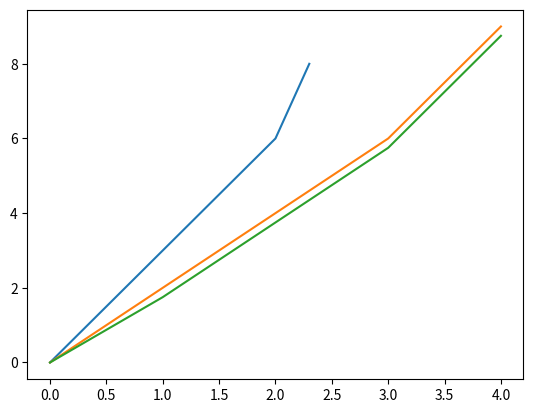

Reproduce this figure in Python.
import matplotlib
import matplotlib.pyplot as plt
import numpy as np
from scipy.interpolate import *

x1 = np.array([0, 0.5, 1, 2, 2.3])
y1 = np.array([0, 1.5, 3, 6, 8])
plt.plot(x1, y1)

x2 = np.array([0, 1, 2, 3, 4])
y2 = np.array([0, 2, 4, 6, 9])
plt.plot(x2, y2)

x3 = np.array([0, 1, 2, 3, 4])
y3 = np.array([0, 1.75, 3.75, 5.75, 8.75])
plt.plot(x3, y3)


plt.show()
